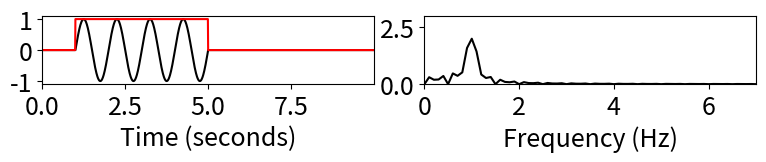
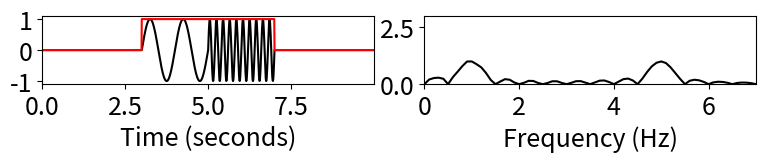
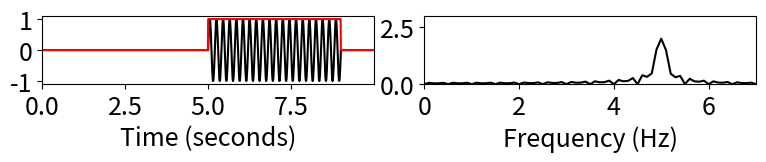
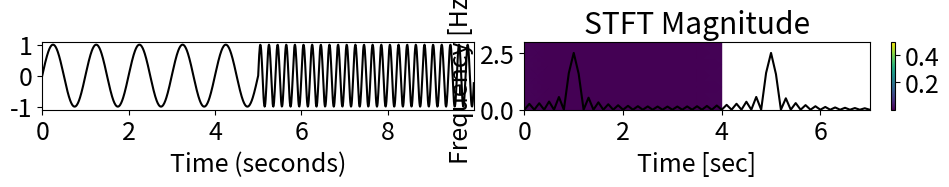
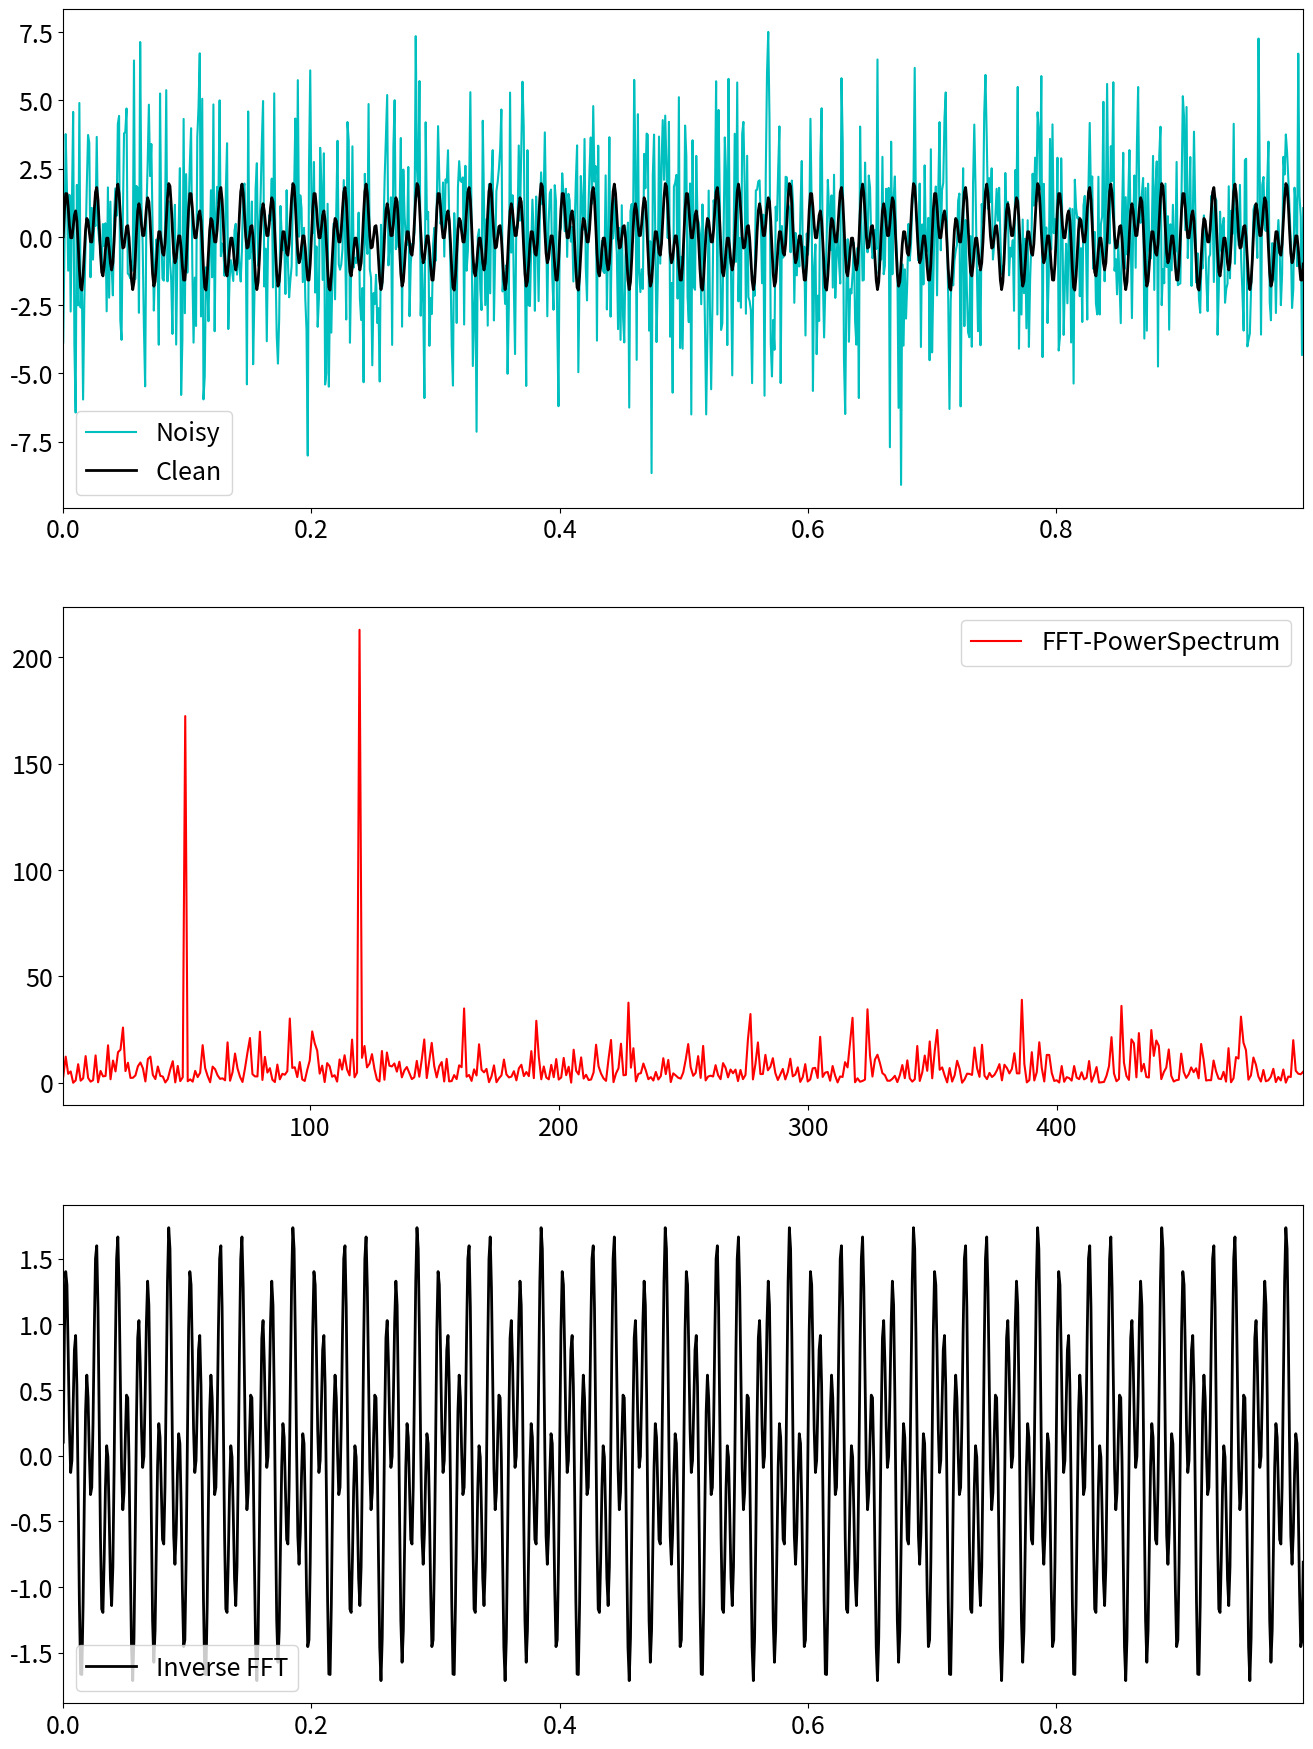

Reproduce these figures in Python, in order.
import numpy as np
import scipy as sp
from scipy import signal
import matplotlib.pyplot as plt
rng = np.random.default_rng()

plt.rcParams['figure.figsize'] = [16,22]
plt.rcParams.update({'font.size' : 18})

plt.tight_layout()
def windowed_ft(t, x, Fs, w_pos_sec, w_len):
    
    N = len(x)
    w_pos = int(Fs * w_pos_sec)
    w_padded = np.zeros(N)
    w_padded[w_pos:w_pos + w_len] = 1
    x = x * w_padded    
    plt.figure(figsize=(8, 2))

    
    plt.subplot(1, 2, 1)
    plt.plot(t, x, c='k')
    plt.plot(t, w_padded, c='r')
    plt.xlim([min(t), max(t)])
    plt.ylim([-1.1, 1.1])
    plt.xlabel('Time (seconds)')

    plt.subplot(1, 2, 2)
    X = np.abs(np.fft.fft(x)) / Fs
    freq = np.fft.fftfreq(N, d=1/Fs)
    X = X[:N//2]
    freq = freq[:N//2]
    plt.plot(freq, X, c='k')
    plt.xlim([0, 7])
    plt.ylim([0, 3])
    plt.xlabel('Frequency (Hz)')
    plt.tight_layout()
    plt.show()
    

Fs = 128
duration = 10
omega1 = 1
omega2 = 5
N = int(duration * Fs)
t = np.arange(N) / Fs
t1 = t[:N//2]
t2 = t[N//2:]

x1 = 1.0 * np.sin(2 * np.pi * omega1 * t1)
x2 = 1 * np.sin(2 * np.pi * omega2 * t2)
x = np.concatenate((x1, x2))
w_len = 4 * Fs
windowed_ft(t, x, Fs, w_pos_sec=1, w_len=w_len)
windowed_ft(t, x, Fs, w_pos_sec=3, w_len=w_len)
windowed_ft(t, x, Fs, w_pos_sec=5, w_len=w_len)

plt.figure(figsize=(10, 2))
plt.subplot(1, 2, 1)
plt.plot(t, x, c='k')
plt.xlim([min(t), max(t)])
plt.xlabel('Time (seconds)')

plt.subplot(1, 2, 2)
X = np.abs(np.fft.fft(x)) / Fs
freq = np.fft.fftfreq(N, d=1/Fs)
X = X[:N//2]
freq = freq[:N//2]
plt.plot(freq, X, c='k')
plt.xlim([0, 7])
plt.ylim([0, 3])
plt.xlabel('Frequency (Hz)')
plt.tight_layout()
plt.show()
# Number of samplepoints
N = 1000
# sampling frequency (# of samples per second)
Fs = 256
# sample period; time spent per sample
T = 1.0 / Fs  # N*T (#samples x sample period) is the tmax, i.e., signal recording time 

x = np.linspace(0.0, N*T, N)
#generate fictitious samples with frequency 50 and 80
y = np.sin(50.0 * 2.0*np.pi*x) + 0.5*np.sin(120.0 * 2.0*np.pi*x)
#short time fourier transform
fft = signal.stft(y, Fs, window='hann', padded=True)
#fft[0] : array of sample frequencies.
#fft[1]: array of segment times.
#fft[2] : STFT of the input array
#plotting time freq analysis
plt.pcolormesh(fft[1], fft[0], np.abs(fft[2]), shading='gouraud')
plt.title('STFT Magnitude')
plt.ylabel('Frequency [Hz]')
plt.xlabel('Time [sec]')
plt.colorbar()
plt.show()

#create a simple signal with two frequencies
dt = 0.001  #deltatime
t = np.arange(0, 1, dt)
f = np.sin(2*np.pi*50*t) + np.sin(2*np.pi*120*t) #sum of 2 frequencies
f_clean = f
f = f + 2.5*np.random.randn(len(t)) #adding noise

#how many time steps
n = len(t) 
#create a FFT from f with n time, data f, length of data n, array of fft coefficent, magnitude and phase, 
#amplitude and share of sin v cos
fhat = np.fft.fft(f, n)
#power spectrum density, how much did it contribute to the signal
#psd[50] and psd[120] should be large
#lambda * lambda.conj = lambda.length^2. This means
#this fhat * fhat.conj = an array of fhat.magnitude^2 / n
psd = fhat * np.conj(fhat)/n  
#this is an array of frequency indices with length n
freq = (1/(dt*n)) * np.arange(n)
L = np.arange(1, np.floor(n/2), dtype='int')

#Every value above 100 becomes a 1, every below 100 becomes 0, boolean operation for array
indices = psd > 100 
#Zero them out, the indicies is now full of zeros except L[50]and L[120] because they were multiplied with 1 not 0
psdclean = psd * indices 
fhat = indices * fhat #Zero out small fourier, same as psdclean
#Do inverse fft on the filtered frequencies
ffilt = np.fft.ifft(fhat)



fig,axis = plt.subplots(3,1)
plt.sca(axis[0])
plt.plot(t, f, color='c', linewidth=1.5, label='Noisy')
plt.plot(t, f_clean, color='k', linewidth=2, label='Clean')
plt.xlim(t[0], t[-1])
plt.legend()

plt.sca(axis[1])
#for each frequency L, plot value psd[L]
plt.plot(freq[L], psd[L], color='r', linewidth=1.5, label='FFT-PowerSpectrum')
plt.xlim(freq[L[0]], freq[L[-1]]) #plot from the first frequency to the last
plt.legend()


plt.sca(axis[2])
plt.plot(t, ffilt, color='k', linewidth=2, label='Inverse FFT')
plt.xlim(t[0], t[-1])
plt.legend()



plt.show()
